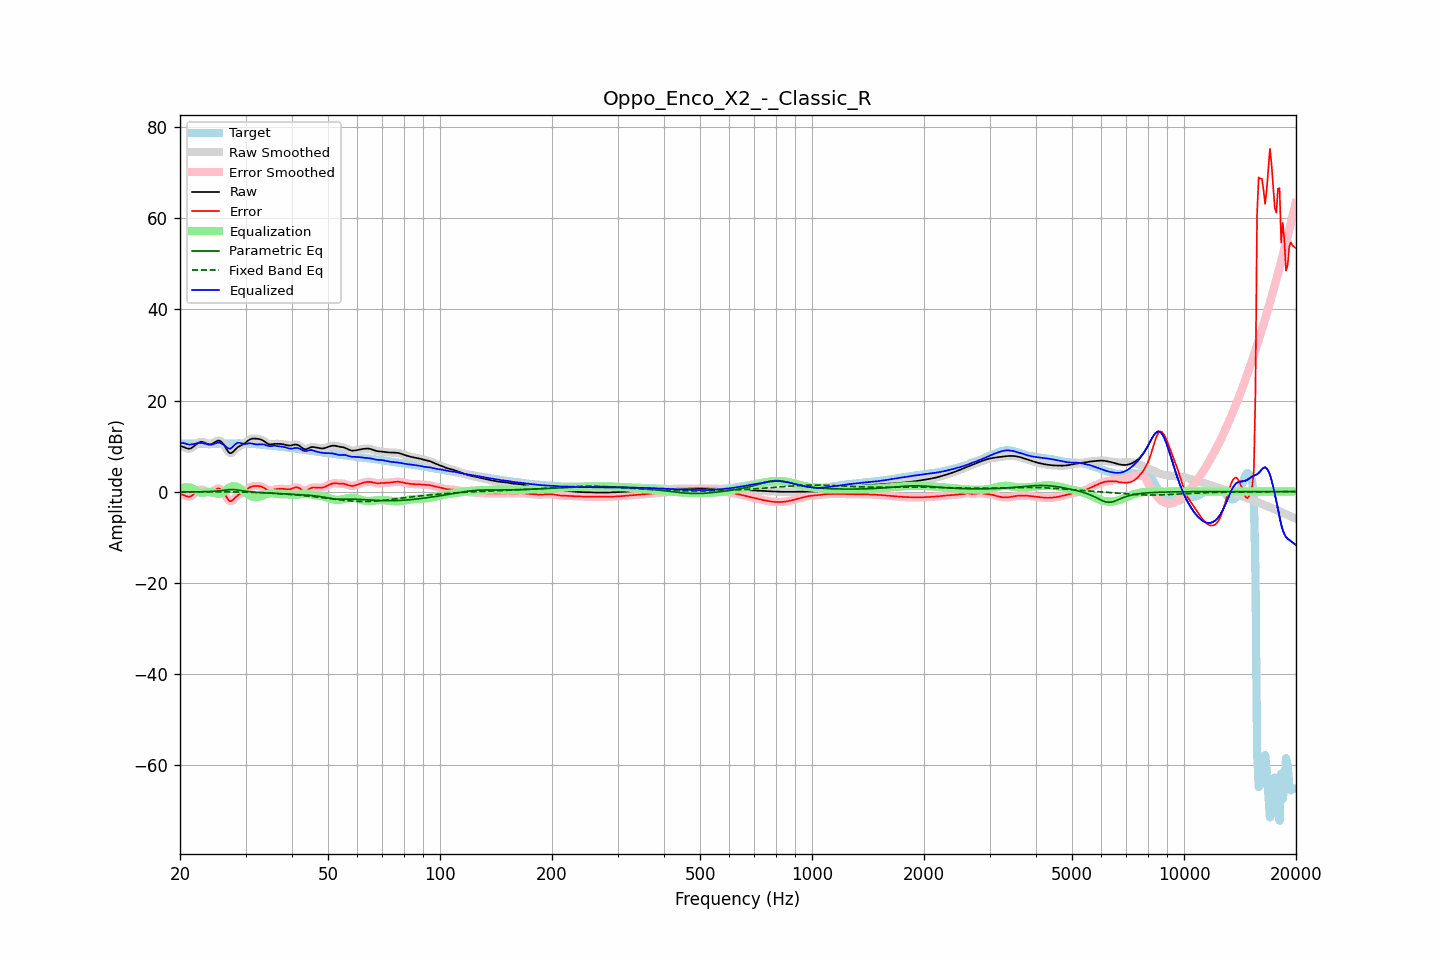

The data file committed next to this chart (first rows):
frequency, raw, error, smoothed, error_smoothed, equalization, parametric_eq, fixed_band_eq, equalized_raw, equalized_smoothed, target
20.00, 9.99, -0.59, 10.02, -0.56, 0.60, -0.07, -0.04, 10.59, 10.62, 10.58
20.20, 9.93, -0.64, 9.90, -0.67, 0.74, -0.07, -0.04, 10.67, 10.64, 10.57
20.40, 9.82, -0.74, 9.79, -0.78, 0.85, -0.07, -0.04, 10.67, 10.63, 10.56
20.61, 9.68, -0.88, 9.68, -0.88, 0.91, -0.07, -0.04, 10.60, 10.59, 10.56
20.81, 9.53, -1.02, 9.53, -1.02, 0.94, -0.06, -0.04, 10.47, 10.48, 10.55
21.02, 9.44, -1.10, 9.43, -1.11, 0.94, -0.06, -0.04, 10.37, 10.37, 10.54
21.23, 9.41, -1.12, 9.44, -1.10, 0.90, -0.06, -0.04, 10.30, 10.33, 10.53
21.44, 9.54, -0.99, 9.55, -0.97, 0.82, -0.06, -0.04, 10.35, 10.37, 10.52
21.66, 9.78, -0.74, 9.77, -0.75, 0.64, -0.06, -0.04, 10.42, 10.41, 10.52
21.87, 10.06, -0.46, 10.06, -0.45, 0.42, -0.06, -0.04, 10.48, 10.48, 10.51
22.09, 10.36, -0.15, 10.36, -0.15, 0.20, -0.05, -0.04, 10.56, 10.56, 10.51
22.31, 10.64, 0.13, 10.63, 0.12, -0.01, -0.05, -0.04, 10.63, 10.62, 10.51
22.54, 10.84, 0.33, 10.83, 0.33, -0.16, -0.04, -0.04, 10.68, 10.67, 10.51
22.76, 10.94, 0.43, 10.93, 0.42, -0.25, -0.04, -0.04, 10.69, 10.68, 10.50
22.99, 10.93, 0.42, 10.91, 0.41, -0.26, -0.03, -0.04, 10.67, 10.65, 10.50
23.22, 10.80, 0.30, 10.80, 0.30, -0.22, -0.03, -0.04, 10.58, 10.58, 10.50
23.45, 10.64, 0.13, 10.64, 0.14, -0.16, -0.02, -0.05, 10.48, 10.48, 10.50
23.69, 10.48, -0.02, 10.48, -0.02, -0.10, -0.01, -0.05, 10.38, 10.38, 10.51
23.92, 10.37, -0.14, 10.39, -0.12, -0.08, 0.01, -0.05, 10.29, 10.31, 10.51
24.16, 10.38, -0.13, 10.40, -0.11, -0.11, 0.02, -0.05, 10.27, 10.29, 10.51
24.40, 10.50, -0.01, 10.52, 0.00, -0.17, 0.04, -0.05, 10.33, 10.34, 10.51
24.65, 10.72, 0.20, 10.71, 0.20, -0.27, 0.06, -0.05, 10.45, 10.45, 10.51
24.89, 10.95, 0.44, 10.95, 0.43, -0.36, 0.08, -0.05, 10.59, 10.59, 10.51
25.14, 11.12, 0.60, 11.13, 0.61, -0.43, 0.11, -0.05, 10.68, 10.69, 10.51
25.39, 11.23, 0.72, 11.19, 0.68, -0.46, 0.15, -0.05, 10.77, 10.73, 10.51
25.65, 11.11, 0.60, 11.11, 0.60, -0.43, 0.19, -0.05, 10.68, 10.69, 10.51
25.91, 10.86, 0.35, 10.85, 0.35, -0.32, 0.23, -0.05, 10.54, 10.53, 10.51
26.16, 10.45, -0.06, 10.42, -0.09, -0.12, 0.27, -0.06, 10.33, 10.30, 10.51
26.43, 9.88, -0.63, 9.87, -0.64, 0.16, 0.32, -0.06, 10.04, 10.03, 10.51
26.69, 9.28, -1.23, 9.27, -1.24, 0.46, 0.36, -0.06, 9.74, 9.73, 10.51
26.96, 8.74, -1.78, 8.77, -1.75, 0.74, 0.41, -0.06, 9.47, 9.51, 10.52
27.23, 8.43, -2.10, 8.49, -2.03, 0.96, 0.43, -0.07, 9.38, 9.45, 10.53
27.50, 8.48, -2.06, 8.49, -2.05, 1.10, 0.45, -0.07, 9.58, 9.59, 10.54
27.77, 8.73, -1.83, 8.72, -1.83, 1.16, 0.44, -0.07, 9.89, 9.89, 10.56
28.05, 9.09, -1.48, 9.08, -1.49, 1.16, 0.43, -0.08, 10.25, 10.24, 10.57
28.33, 9.46, -1.12, 9.44, -1.14, 1.09, 0.39, -0.08, 10.55, 10.53, 10.58
28.62, 9.77, -0.82, 9.75, -0.84, 0.95, 0.34, -0.09, 10.72, 10.70, 10.59
28.90, 9.98, -0.61, 9.98, -0.61, 0.74, 0.28, -0.09, 10.73, 10.72, 10.59
29.19, 10.16, -0.42, 10.16, -0.42, 0.49, 0.23, -0.10, 10.65, 10.65, 10.58
29.48, 10.32, -0.25, 10.35, -0.23, 0.20, 0.17, -0.10, 10.53, 10.55, 10.58
29.78, 10.56, -0.00, 10.56, -0.00, -0.08, 0.11, -0.11, 10.48, 10.48, 10.56
30.08, 10.81, 0.26, 10.82, 0.27, -0.33, 0.07, -0.12, 10.48, 10.49, 10.55
30.38, 11.10, 0.56, 11.10, 0.56, -0.56, 0.02, -0.13, 10.55, 10.54, 10.54
30.68, 11.36, 0.84, 11.34, 0.82, -0.76, -0.02, -0.14, 10.60, 10.58, 10.52
30.99, 11.53, 1.03, 11.52, 1.02, -0.94, -0.06, -0.15, 10.59, 10.58, 10.50
31.30, 11.62, 1.15, 11.62, 1.15, -1.09, -0.09, -0.16, 10.53, 10.53, 10.48
31.61, 11.65, 1.21, 11.65, 1.21, -1.20, -0.12, -0.17, 10.46, 10.46, 10.45
31.93, 11.64, 1.22, 11.64, 1.23, -1.25, -0.15, -0.18, 10.39, 10.39, 10.41
32.24, 11.60, 1.22, 11.61, 1.23, -1.24, -0.17, -0.19, 10.35, 10.36, 10.38
32.57, 11.55, 1.20, 11.55, 1.20, -1.18, -0.20, -0.21, 10.37, 10.37, 10.35
32.89, 11.47, 1.15, 11.46, 1.14, -1.07, -0.22, -0.22, 10.40, 10.39, 10.32
33.22, 11.32, 1.03, 11.32, 1.02, -0.93, -0.24, -0.24, 10.39, 10.39, 10.30
33.55, 11.14, 0.87, 11.12, 0.85, -0.79, -0.26, -0.25, 10.35, 10.33, 10.27
33.89, 10.88, 0.64, 10.88, 0.64, -0.65, -0.28, -0.27, 10.23, 10.23, 10.24
34.23, 10.64, 0.43, 10.64, 0.43, -0.53, -0.30, -0.29, 10.11, 10.12, 10.21
34.57, 10.44, 0.27, 10.46, 0.29, -0.43, -0.31, -0.31, 10.01, 10.03, 10.17
34.92, 10.36, 0.23, 10.37, 0.25, -0.37, -0.33, -0.33, 9.98, 10.00, 10.13
35.27, 10.37, 0.29, 10.37, 0.29, -0.35, -0.35, -0.35, 10.02, 10.02, 10.08
35.62, 10.42, 0.38, 10.42, 0.38, -0.37, -0.36, -0.37, 10.06, 10.05, 10.04
35.97, 10.49, 0.48, 10.47, 0.47, -0.41, -0.38, -0.39, 10.07, 10.06, 10.00
... 635 more rows
